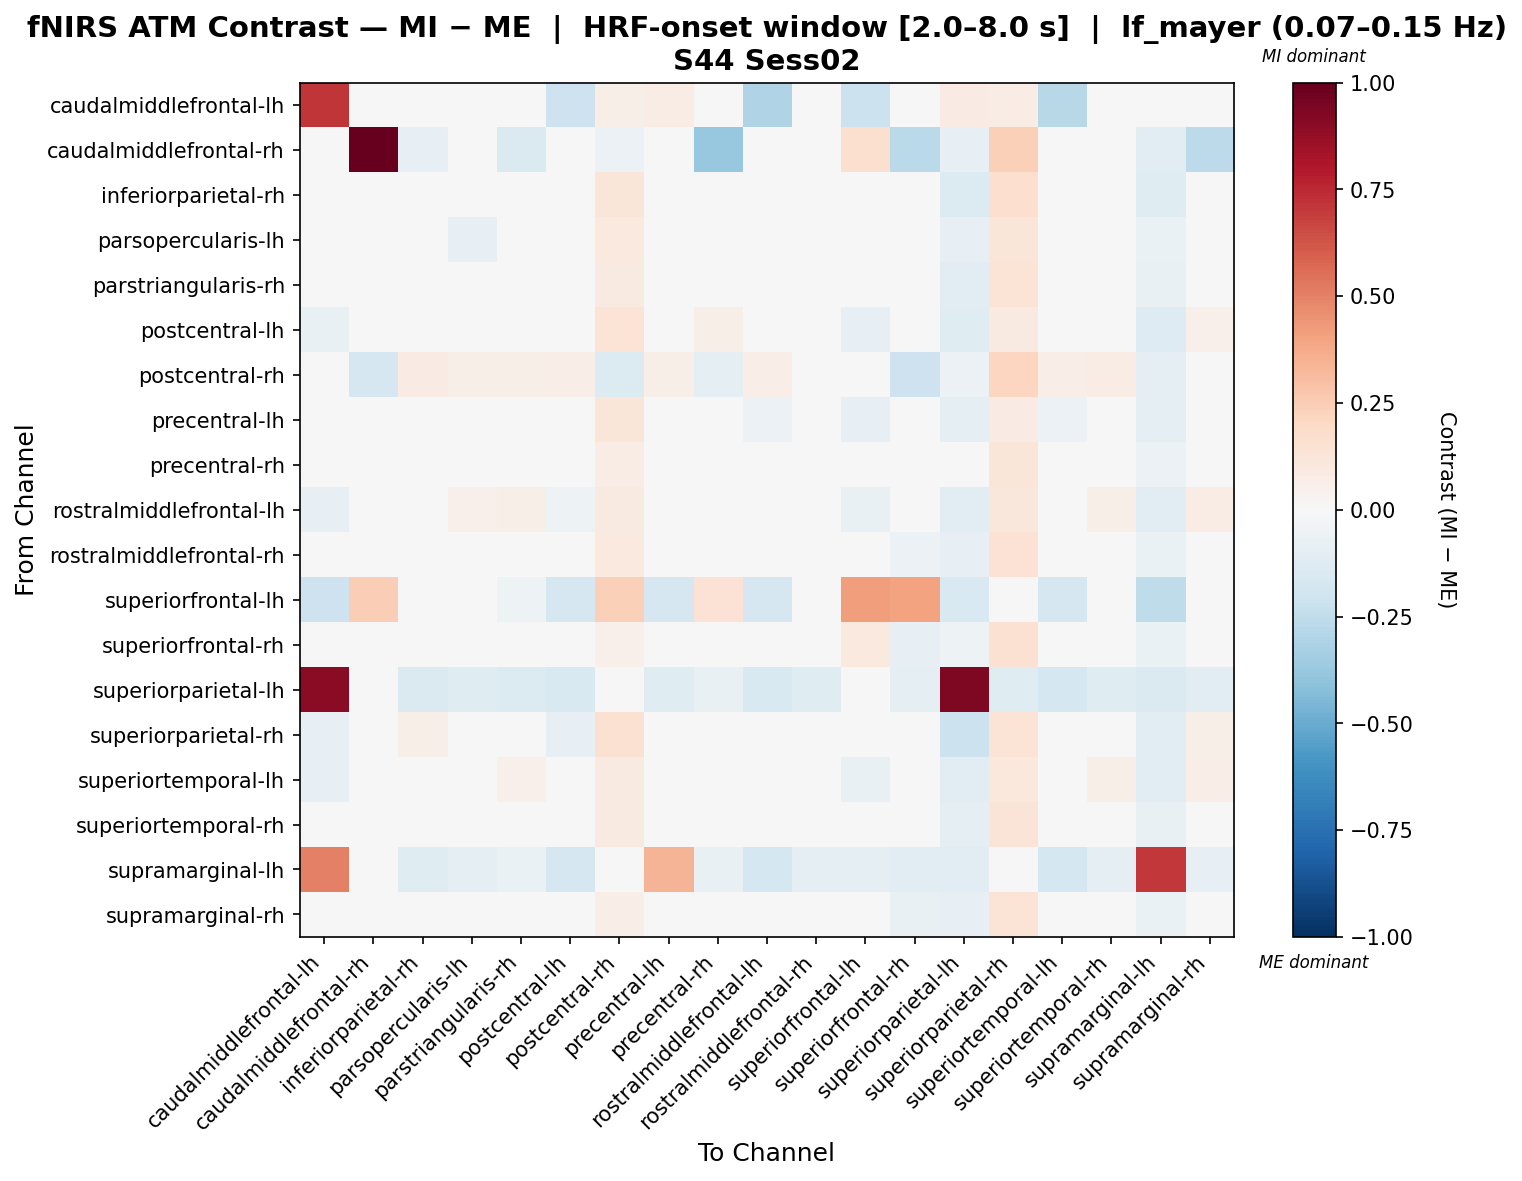

Source data for this figure (header and first rows):
, caudalmiddlefrontal-lh, caudalmiddlefrontal-rh, inferiorparietal-rh, parsopercularis-lh, parstriangularis-rh, postcentral-lh, postcentral-rh, precentral-lh, precentral-rh, rostralmiddlefrontal-lh, rostralmiddlefrontal-rh, superiorfrontal-lh, superiorfrontal-rh, superiorparietal-lh, superiorparietal-rh, superiortemporal-lh, superiortemporal-rh, supramarginal-lh, supramarginal-rh
caudalmiddlefrontal-lh, 0.7123, 0.0, -0.005191, 0.01309, 0.01309, -0.2063, 0.05624, 0.07762, -0.04176, -0.2977, -0.006518, -0.213, 0.001925, 0.08084, 0.076, -0.2794, 0.01309, -0.007342, 0.01309
caudalmiddlefrontal-rh, 0.0, 1.0, -0.08438, 0.0, -0.1406, 0.0, -0.05977, 0.0, -0.3788, 0.0, 0.0, 0.1582, -0.2729, -0.08438, 0.2385, 0.0, 0.0, -0.1125, -0.2633
inferiorparietal-rh, -0.009972, -0.02417, 0.04945, 0.0007138, -0.01675, -0.0167, 0.1199, -0.01132, -0.009194, 0.02555, -0.005995, -0.01016, -0.0291, -0.136, 0.1644, 0.007423, 0.007423, -0.1202, 0.01474
parsopercularis-lh, 0.003435, 0.0, 0.0143, -0.08572, 0.01871, -0.005447, 0.09866, 0.01494, -0.01137, 0.03656, -0.01918, -0.04031, -0.03953, -0.08356, 0.1247, 0.02505, -0.01433, -0.06793, 0.03101
parstriangularis-rh, -0.00378, -0.02849, -0.004784, -0.001281, 0.01413, -0.008906, 0.09141, 0.01109, -0.01333, 0.02784, -0.007849, -0.04831, -0.03382, -0.1043, 0.1352, 0.01074, 0.01136, -0.07726, 0.03036
postcentral-lh, -0.07326, -0.005512, 0.01316, 0.01948, 0.03839, -0.02744, 0.135, -0.00638, 0.05654, -0.03807, 0.0439, -0.07998, 0.0436, -0.1204, 0.0864, -0.04358, 0.03668, -0.1297, 0.05112
postcentral-rh, 0.02583, -0.1707, 0.08577, 0.05914, 0.05683, 0.06576, -0.1352, 0.05914, -0.1009, 0.06576, 0.005548, -0.03776, -0.204, -0.06249, 0.2167, 0.06576, 0.07239, -0.1002, 0.03274
precentral-lh, 0.005945, 0.0, 0.01826, 0.01426, 0.02942, -0.03332, 0.1201, 0.04119, 0.02147, -0.0555, 0.02196, -0.08417, 0.006056, -0.0977, 0.08472, -0.0555, 0.02221, -0.08859, 0.02918
precentral-rh, -0.01295, -0.04594, 0.008668, -0.007024, 0.01288, 0.03528, 0.07202, 0.02827, -0.04759, -1.4644168184674206e-05, 0.006995, -0.0158, -0.02889, -0.04506, 0.1244, -1.4644168184674206e-05, 0.006995, -0.05951, -0.03265
rostralmiddlefrontal-lh, -0.08178, 0.0, 0.03731, 0.05098, 0.05677, -0.05045, 0.09273, -0.03208, 0.005272, -0.02703, 0.03182, -0.07756, -0.01359, -0.1033, 0.1155, -0.02072, 0.05871, -0.1131, 0.07056
rostralmiddlefrontal-rh, -0.04012, 0.0, 0.01944, -0.01722, 0.02491, -0.001282, 0.09532, 0.01871, -0.006527, 0.02318, -0.04502, -0.04152, -0.06196, -0.08022, 0.1463, 0.006131, 0.001068, -0.06605, 0.02486
superiorfrontal-lh, -0.2076, 0.2443, 0.007649, -0.03065, -0.0506, -0.1703, 0.2365, -0.1703, 0.1464, -0.1703, -0.03065, 0.4167, 0.4027, -0.1553, 0.01292, -0.1703, -0.03065, -0.25, -0.03065
superiorfrontal-rh, 0.01293, -0.03598, 0.007619, -0.01584, 0.003119, 0.01935, 0.05133, 0.01867, -0.02178, -0.009296, -0.03208, 0.1001, -0.08189, -0.0516, 0.1542, -0.009296, -0.008613, -0.06333, -0.03759
superiorparietal-lh, 0.9004, -0.02751, -0.1468, -0.1183, -0.139, -0.1527, -0.02427, -0.1183, -0.0705, -0.1527, -0.1183, -0.003204, -0.09369, 0.9328, -0.1239, -0.1733, -0.1183, -0.1409, -0.1114
superiorparietal-rh, -0.07851, 0.01334, 0.05955, 0.02056, 0.03861, -0.07915, 0.154, -0.04036, 0.02919, -0.009196, 0.0142, -0.009867, 0.01319, -0.2143, 0.1377, -0.03628, 0.0423, -0.1127, 0.05769
superiortemporal-lh, -0.07831, 0.0, 0.03697, 0.04832, 0.05231, -0.04393, 0.09252, -0.02595, 0.009623, -0.01851, 0.023, -0.07626, -0.008839, -0.1079, 0.1046, -0.02155, 0.05619, -0.1086, 0.06621
superiortemporal-rh, 0.0006591, 0.0, 0.0072, -0.03117, 0.01736, -0.01167, 0.09305, 0.008996, -0.01722, 0.02854, -0.02035, -0.04357, -0.03897, -0.08672, 0.1308, 0.01684, -0.01807, -0.0713, 0.03558
supramarginal-lh, 0.502, -0.03744, -0.1221, -0.09196, -0.06487, -0.1668, -0.03362, 0.3419, -0.07733, -0.1743, -0.09196, -0.09656, -0.1026, -0.1148, -0.02622, -0.1743, -0.09196, 0.7076, -0.08464
supramarginal-rh, 0.003834, -0.04025, 0.0113, 0.02218, 0.0217, -0.007598, 0.06378, 0.01308, -0.04718, 0.03992, -0.01022, -0.04019, -0.07607, -0.08386, 0.1345, 0.02817, 0.02865, -0.06806, 0.006336
